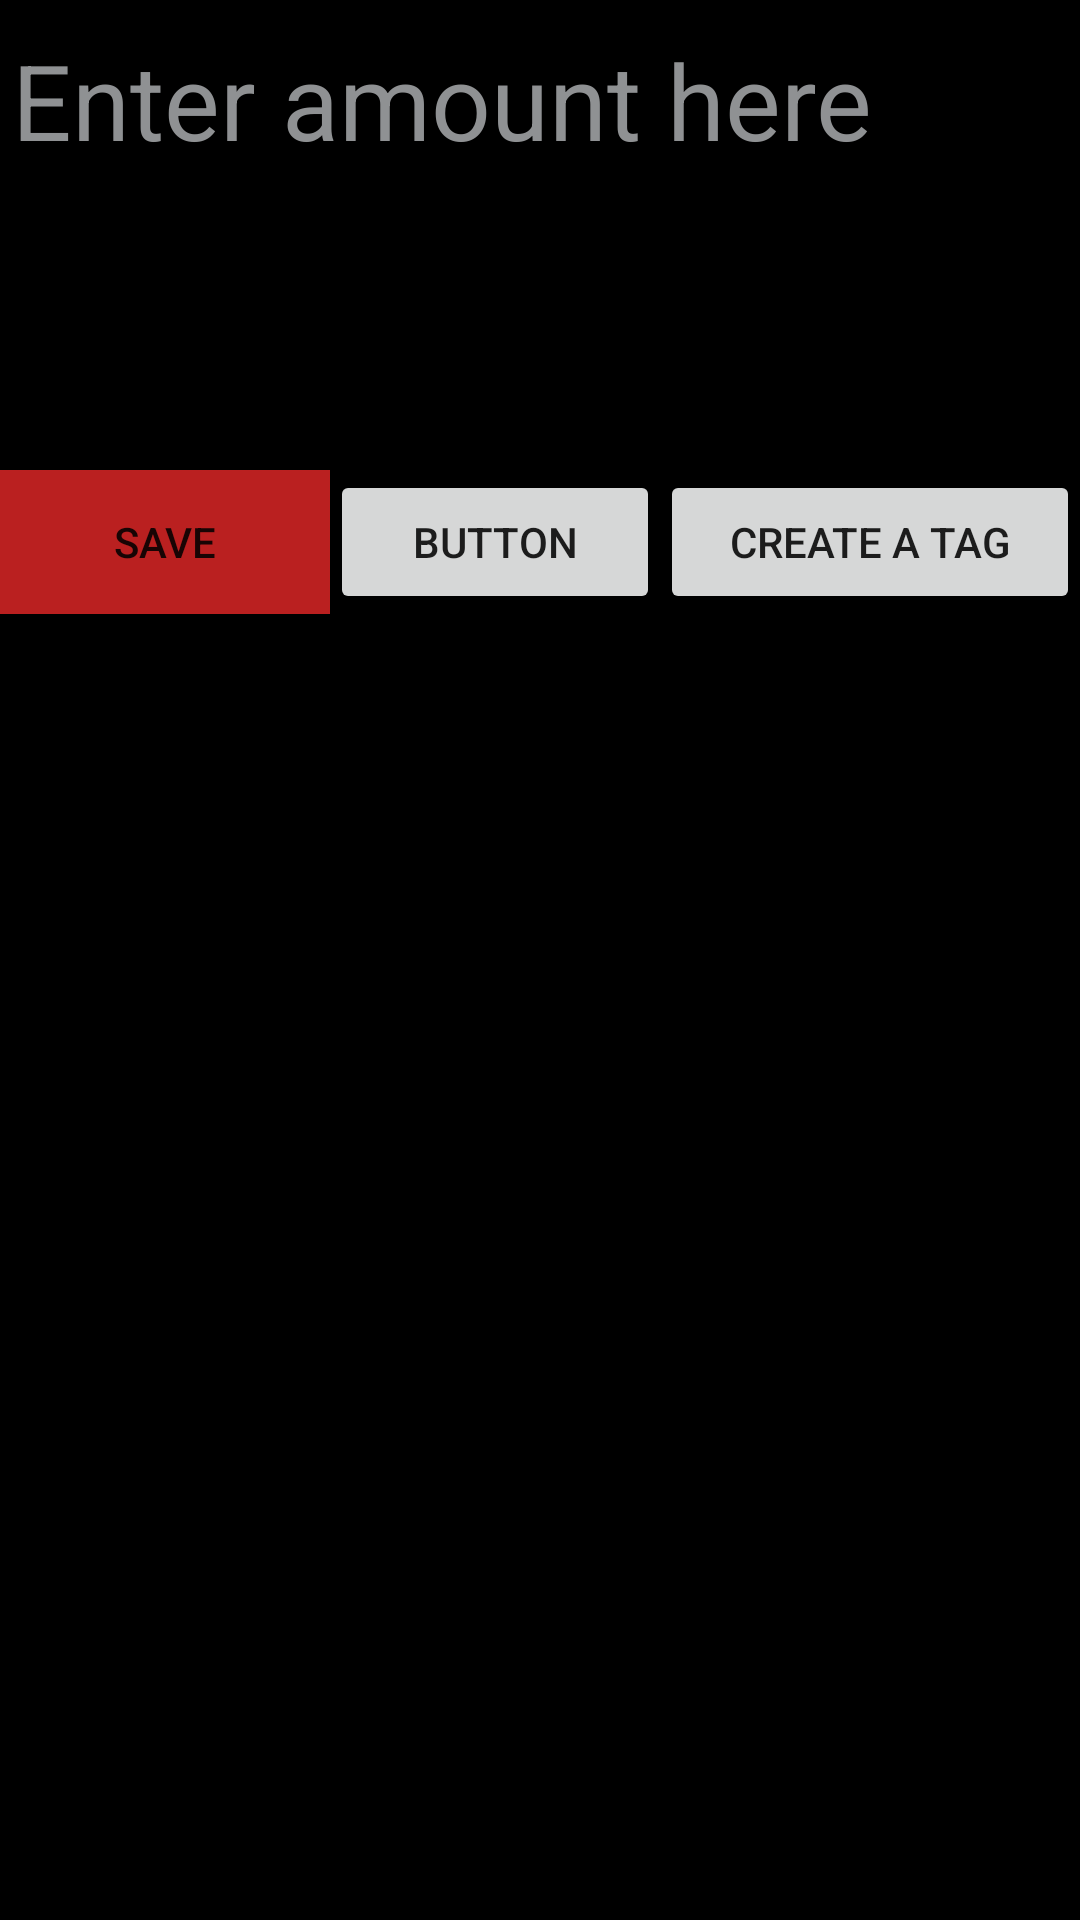

This screen was rendered from an Android layout file. Write that file and the resources it references.
<!-- AndroidManifest.xml: application theme Theme.Budget_Tracker -->
<!-- res/layout/activity_main.xml -->
<?xml version="1.0" encoding="utf-8"?>
<layout
    xmlns:android="http://schemas.android.com/apk/res/android"
    xmlns:app="http://schemas.android.com/apk/res-auto"
    xmlns:tools="http://schemas.android.com/tools">

    <data><variable
        name="viewmodel"
        type="com.example.budget_tracker.presentation.MainActivityViewModel" /></data>
    <androidx.drawerlayout.widget.DrawerLayout

        android:id="@+id/drawer_layout"
        android:layout_width="match_parent"
        android:layout_height="match_parent"
        android:background="@color/black"
        tools:context=".MainActivity">
<LinearLayout
    android:layout_width="match_parent"
    android:layout_height="match_parent"
    tools:context=".MainActivity"
    android:orientation="vertical">

    <EditText
        android:id="@+id/editTextNumberDecimal"
        android:layout_width="match_parent"
        android:layout_height="wrap_content"
        android:hint="Enter amount here"
        android:inputType="numberDecimal"
        android:textColorHint="@color/material_dynamic_neutral60"
        android:textSize="35sp"
        android:text="@{viewmodel.current_value}"/>
    <androidx.coordinatorlayout.widget.CoordinatorLayout
        android:layout_width="match_parent"
        android:layout_height="wrap_content"
        >
        <com.google.android.material.textfield.TextInputLayout
            android:layout_width="match_parent"
            android:layout_height="wrap_content"
            android:layout_margin="16dp"
            android:hint="Select a tag"
            style="@style/Widget.MaterialComponents.TextInputLayout.OutlinedBox.ExposedDropdownMenu">
            <AutoCompleteTextView
                android:id="@id/dropdown_menu"
                android:layout_width="match_parent"
                android:layout_height="wrap_content"
                android:inputType="none" />



        </com.google.android.material.textfield.TextInputLayout>
    </androidx.coordinatorlayout.widget.CoordinatorLayout>
    <LinearLayout
        android:layout_width="match_parent"
        android:layout_height="wrap_content"
        tools:context=".MainActivity"
        android:orientation="horizontal"
        >
        <Button
            android:id="@+id/Save_btn"
            android:layout_width="wrap_content"
            android:layout_height="wrap_content"
            android:layout_weight="1"
            android:background="#BA2020"
            android:onClickListener="@{()->viewmodel.saveDataToDatabse()}"
            android:text="Save" />

        <Button
            android:id="@+id/button2"
            android:layout_width="wrap_content"
            android:layout_height="wrap_content"
            android:layout_weight="1"
            android:text="Button" />

        <Button
            android:id="@+id/button3"
            android:layout_width="wrap_content"
            android:layout_height="wrap_content"
            android:layout_weight="1"
            android:text="Create a tag"
            />
    </LinearLayout>

    <androidx.recyclerview.widget.RecyclerView
        android:id="@+id/recycler_view"
        android:layout_width="match_parent"
        android:layout_height="match_parent" />
</LinearLayout>
        <androidx.recyclerview.widget.RecyclerView
            android:id="@+id/recycler_view_navigation"
            android:layout_width="240dp"
            android:layout_height="match_parent"
            android:layout_gravity="start"
            android:background="@android:color/white"
            android:scrollbars="vertical"
            app:layout_constraintBottom_toBottomOf="parent"
            app:layout_constraintEnd_toEndOf="parent"
            app:layout_constraintStart_toStartOf="parent"
            app:layout_constraintTop_toTopOf="parent" />


    </androidx.drawerlayout.widget.DrawerLayout>

</layout>
<!-- resources referenced by this layout -->
<resources>
  <style name="Theme.Budget_Tracker" parent="Theme.MaterialComponents.DayNight.DarkActionBar">
          
          <item name="colorPrimary">@color/purple_500</item>
          <item name="colorPrimaryVariant">@color/purple_700</item>
          <item name="colorOnPrimary">@color/white</item>
          
          <item name="colorSecondary">@color/teal_200</item>
          <item name="colorSecondaryVariant">@color/teal_700</item>
          <item name="colorOnSecondary">@color/black</item>
          
          <item name="android:statusBarColor">?attr/colorPrimaryVariant</item>
          
      </style>
  <!-- not gathered from this repository: default colours our renderer supplied (Android Studio template values) -->
  <color name="purple_500">#FF6200EE</color>
  <color name="purple_700">#FF3700B3</color>
  <color name="teal_200">#FF03DAC5</color>
  <color name="teal_700">#FF018786</color>
  <color name="black">#FF000000</color>
  <color name="white">#FFFFFFFF</color>
</resources>
